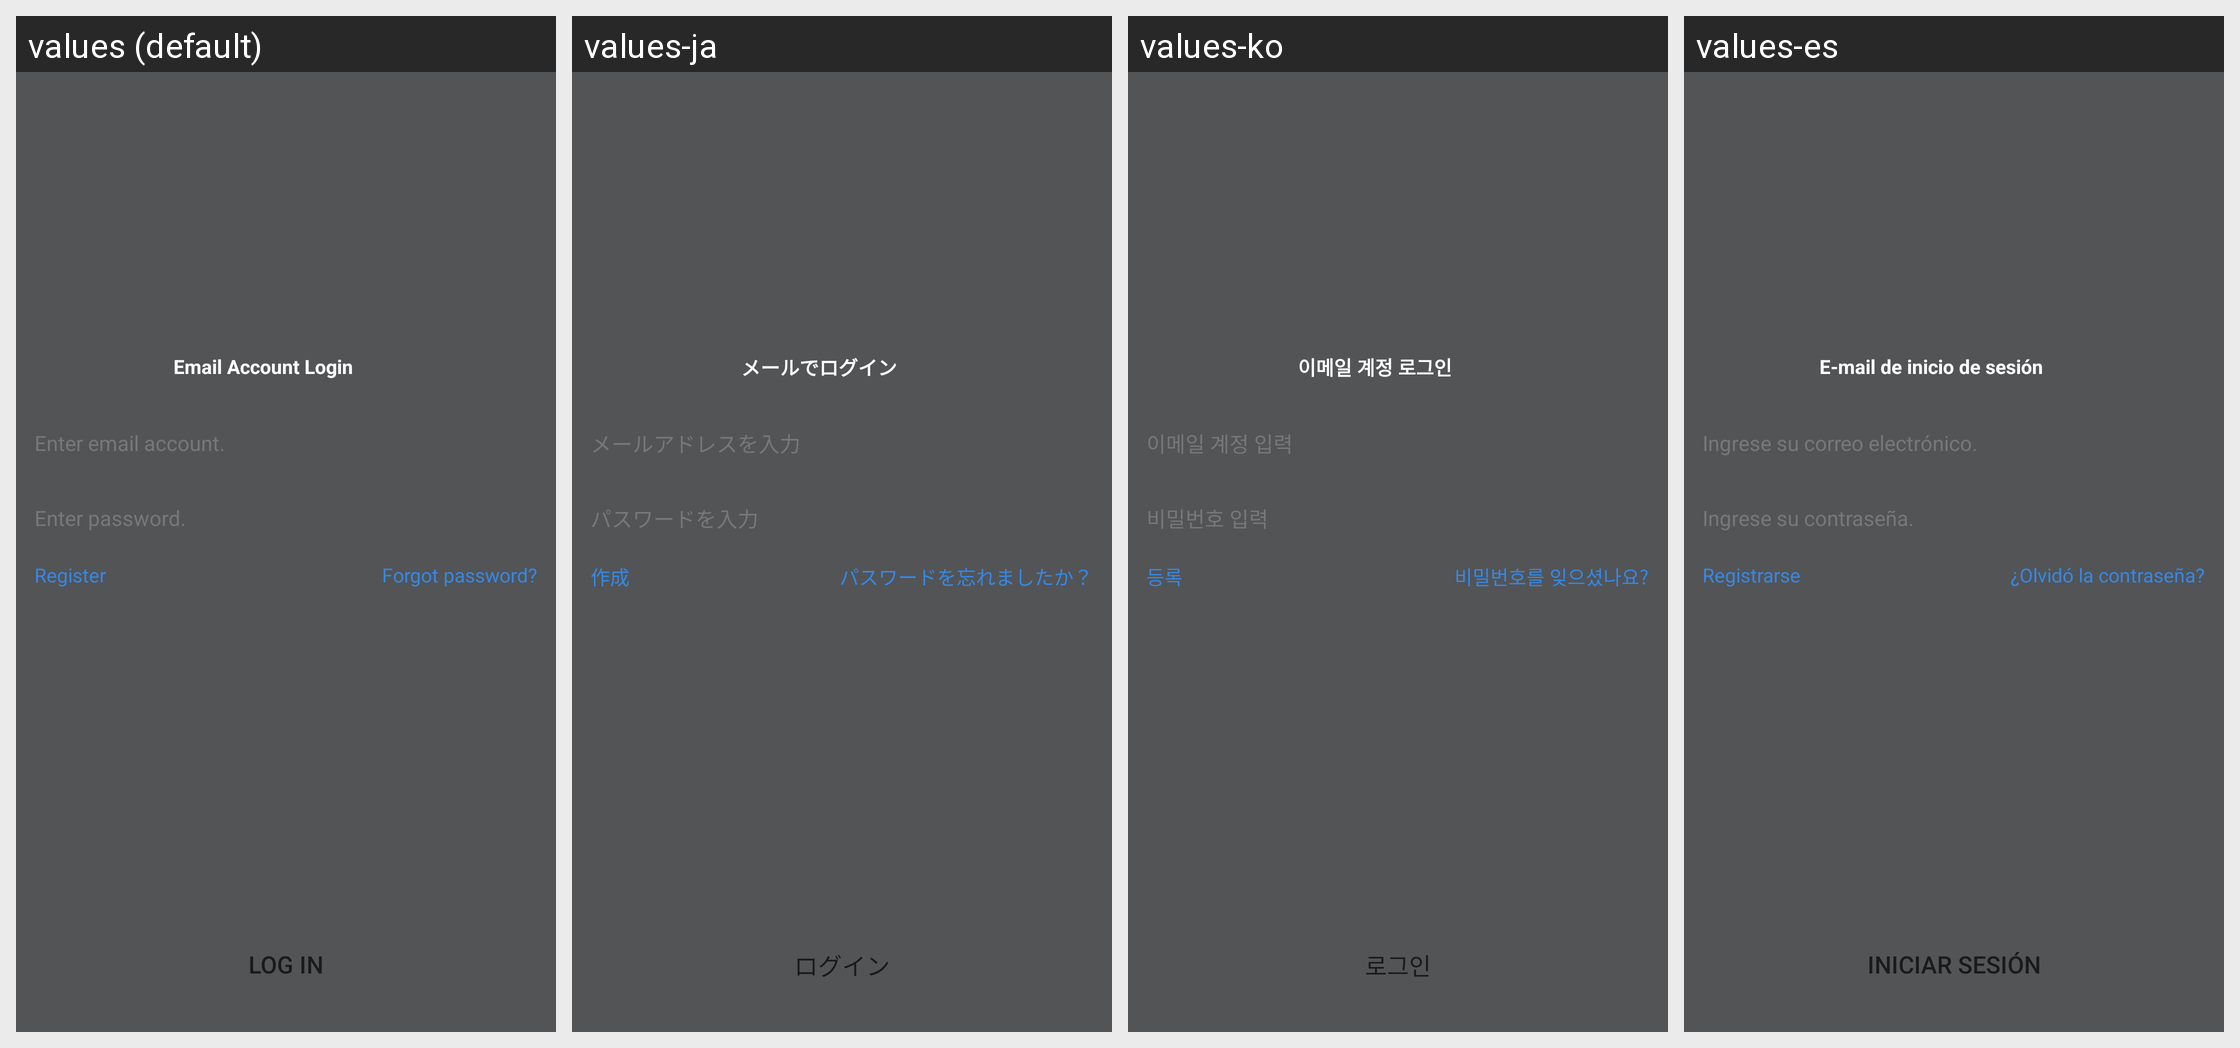

Strings drawn on this Android screen and how each of the app's shown locales translates them:
Android screen res/layout/netease_mpay_oversea__hydra_email_login.xml rendered under 4 locales, left to right: values (default), values-ja, values-ko, values-es. Device: Nexus 5 (rendered at 1080×1920; each locale shown at half size, 540×960, under a caption strip naming it); theme Theme.MaterialComponents.DayNight.NoActionBar.
Other locales in the repository, not shown: values-af, values-am, values-ar, values-as, values-az, values-be, values-bg, values-bn, values-bs, values-ca, values-cs, values-da, values-de, values-el, values-en, values-en-rCA, values-en-rGB, values-en-rXC, values-es-rES, values-es-rUS, values-et, values-eu, values-fa, values-fi, values-fr, values-fr-rCA, values-gl, values-gu, values-hi, values-hr, values-hu, values-hy, values-in, values-is, values-it, values-iw, values-ja-rJP, values-ka, values-kk, values-km, values-kn, values-ko-rKR, values-ky, values-lo, values-lt, values-lv, values-mk, values-ml, values-mn, values-mr, values-ms, values-my, values-nb, values-ne, values-nl, values-or, values-pa, values-pl, values-pt, values-pt-rBR, values-pt-rPT, values-ro, values-ru, values-si, values-sk, values-sl, values-sq, values-sr, values-sv, values-sw, values-ta, values-te, values-th, values-tl, values-tr, values-uk, values-ur, values-uz, values-vi, values-vi-rVN, values-zh, values-zh-rCN, values-zh-rHK, values-zh-rTW, values-zu.
Strings drawn on this screen, with the default value and each locale's value (text and hints the layout hard-codes, and strings that could not be matched under every locale, appear in the picture but are not listed):

netease_mpay_oversea__login_email_title
  values: Email Account Login
  values-ja: メールでログイン
  values-ko: 이메일 계정 로그인
  values-es: E-mail de inicio de sesión

netease_mpay_oversea__login_email_inputbox_text_tips
  values: Enter email account.
  values-ja: メールアドレスを入力
  values-ko: 이메일 계정 입력
  values-es: Ingrese su correo electrónico.

netease_mpay_oversea__login_email_password_tips
  values: Enter password.
  values-ja: パスワードを入力
  values-ko: 비밀번호 입력
  values-es: Ingrese su contraseña.

netease_mpay_oversea__login_email_register
  values: Register
  values-ja: 作成
  values-ko: 등록
  values-es: Registrarse

netease_mpay_oversea__login_email_password_reset
  values: Forgot password?
  values-ja: パスワードを忘れましたか？
  values-ko: 비밀번호를 잊으셨나요?
  values-es: ¿Olvidó la contraseña?

netease_mpay_oversea__login
  values: Log In
  values-ja: ログイン
  values-ko: 로그인
  values-es: Iniciar sesión
